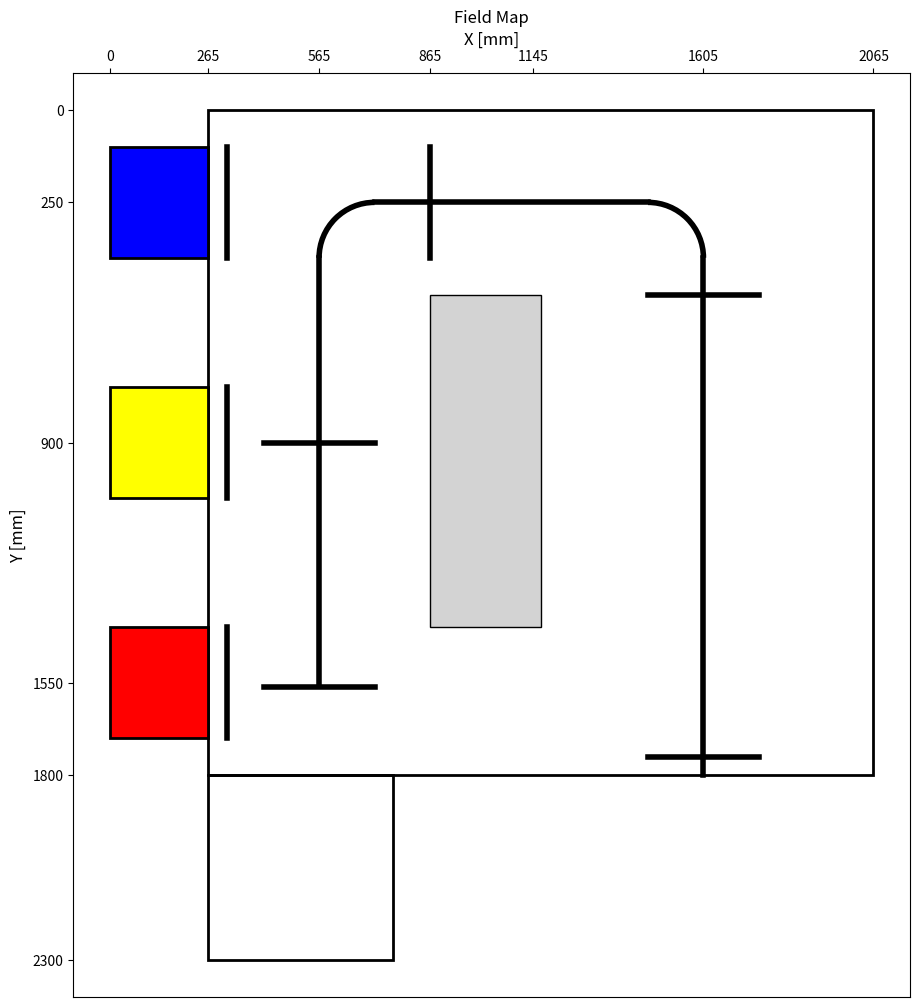

Python code for this plot:
import json
import matplotlib.pyplot as plt
from matplotlib.patches import Rectangle, Polygon

# ---------- パラメータ ----------
FIELD_W, FIELD_H = 2065.0, 2300.0  # フィールド全体

# フィールド外枠（4点座標）
field_vertices = [
    (265, 0),
    (2065, 0),
    (2065, 1800),
    (265, 1800)
]

# フィールド枠線（縦線と横線）
x_lines = [300, 1800]
y_lines = [0, 1800]

# 中央ブロック（4点座標で指定）
central_block_vertices = [
    (865, 500),   # 左下
    (1165, 500),   # 右下
    (1165, 1400),  # 右上
    (865, 1400)   # 左上
]

# ゴール箱の基本サイズ
goal_box_w = 265.0
goal_box_h = 300.0

# ---------- マップ要素作成 ----------
elements = {
    "field_boundary": {"x_lines": x_lines, "y_lines": y_lines},
    "central_block": {
        "type": "polygon",
        "vertices": central_block_vertices
    },
    "goal_boxes": [
        {"type": "rect", "x": 265.0 - goal_box_w, "y": 100.0,  "w": goal_box_w, "h": goal_box_h, "color": "blue"},
        {"type": "rect", "x": 265.0 - goal_box_w, "y": 750.0,  "w": goal_box_w, "h": goal_box_h, "color": "yellow"},
        {"type": "rect", "x": 265.0 - goal_box_w, "y": 1400.0, "w": goal_box_w, "h": goal_box_h, "color": "red"},
        {"type": "rect", "x": 265.0, "y": 1800, "w": 500.0, "h": 500.0, "color": "none"}  # スタート地点
    ]
}

# ---------- JSON出力 ----------
with open("field_map.json", "w", encoding="utf-8") as f:
    json.dump(elements, f, indent=2, ensure_ascii=False)
print("Saved field_map.json")

# ---------- 可視化 ----------
fig, ax = plt.subplots(figsize=(12, 12))

# 外枠フィールドを描画
polygon = Polygon(field_vertices, closed=True, fill=False, edgecolor="black", linewidth=2)
ax.add_patch(polygon)

# 中央ブロック
cb = elements["central_block"]
if cb["type"] == "polygon":
    polygon = Polygon(cb["vertices"], closed=True,
                      facecolor='lightgray', edgecolor='black', linewidth=1.0)
    ax.add_patch(polygon)

# ゴール箱
for g in elements["goal_boxes"]:
    ax.add_patch(Rectangle(
        (g["x"], g["y"]), g["w"], g["h"],
        fill=(g["color"] != "none"),
        facecolor=(g["color"] if g["color"] != "none" else "none"),
        edgecolor='black', linewidth=2
    ))

#----ガイドライン-----------------------------------------------------------------
from matplotlib.patches import Arc
import matplotlib.lines as mlines
# 左縦ライン（[X長さ],[Y長さ]）
ax.add_line(mlines.Line2D([565, 565], [400, 1550], color="black", linewidth=4))
# 右縦ライン
ax.add_line(mlines.Line2D([1605, 1605], [400, 1800], color="black", linewidth=4))
#上横ライン
ax.add_line(mlines.Line2D([715, 1455], [250, 250], color="black", linewidth=4))
# 左上のR150カーブ
arc1 = Arc((715, 400), 300, 300, theta1=180, theta2=270,
           color="black", linewidth=4)
ax.add_patch(arc1)
# 右上のR150カーブ
arc2 = Arc((1455, 400), 300, 300, theta1=270, theta2=360,
           color="black", linewidth=4)
ax.add_patch(arc2)
# 横ライン（[X長さ,Y長さ]）
ax.add_line(mlines.Line2D([1455, 1755],[500,500],  color="black", linewidth=4))
ax.add_line(mlines.Line2D([415, 715], [900, 900], color="black", linewidth=4))
ax.add_line(mlines.Line2D([415, 715], [1560, 1560], color="black", linewidth=4))
ax.add_line(mlines.Line2D([1455, 1755], [1750, 1750], color="black", linewidth=4))
# 縦ライン
ax.add_line(mlines.Line2D([315, 315], [100, 400], color="black", linewidth=4))
ax.add_line(mlines.Line2D([315, 315], [750, 1050], color="black", linewidth=4))
ax.add_line(mlines.Line2D([315, 315], [1400, 1700], color="black", linewidth=4))
ax.add_line(mlines.Line2D([865, 865], [100, 400], color="black", linewidth=4))  


# 軸範囲
ax.set_xlim(-100, FIELD_W + 100)
ax.set_ylim(-100, FIELD_H + 100)
ax.set_aspect('equal')

# 軸ラベルと目盛り
ax.set_xlabel("X [mm]", fontsize=12)
ax.set_ylabel("Y [mm]", fontsize=12)
ax.tick_params(axis='both', which='major', labelsize=10)

# X軸ラベルを上に移動
ax.xaxis.set_label_position('top')
ax.xaxis.tick_top()

# 目盛り
ax.set_xticks([0, 265, 565, 865, 1145, 1605, 2065])
ax.set_yticks([0, 250, 900, 1550, 1800, 2300])

# 必要なら上下反転
plt.gca().invert_yaxis()

ax.set_title("Field Map")
plt.show()
